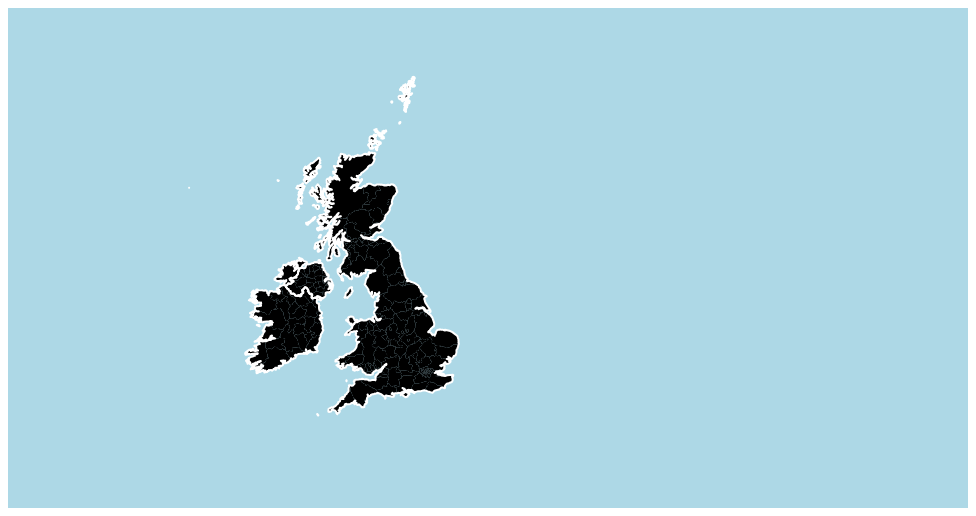
D3 v3 page, settled after 360 driven frames (6 s of simulated time); the page loaded 1 data file(s).



    var width = 960,
        height = 500;

    // center on UK
    var projection = d3.geo.mercator()
        .center([3.4360, 55.3781])  
        .scale(1000)
        .translate([width / 2, height / 2]);

    var path = d3.geo.path()
        .projection(projection);

    var zoom = d3.behavior.zoom()
        .translate(projection.translate())
        .scale(projection.scale())
        .scaleExtent([height, 8 * height])
        .on("zoom", zoomed);

    var svg = d3.select("body").append("svg")
        .attr("width", width)
        .attr("height", height);

    var g = svg.append("g")
        .call(zoom);

    g.append("rect")
        .attr("class", "background")
        .attr("width", width)
        .attr("height", height);

    d3.json("map.json", function(error, map) {
        if (error) throw error;

        let adm0 = topojson.feature(map, map.objects.adm0);
        let adm1 = topojson.feature(map, map.objects.adm1);

         g.append("g")
            .attr("id", "adm1")
            .selectAll("path")
            .data(adm1.features)
            .enter().append("path")
            .attr("class", "adm1")
            .attr("id", (d) => d.properties.name )
            .attr("d", path);

        g.append("g")
            .attr("id", "adm0")
            .selectAll("path")
            .data(adm0.features)
            .enter().append("path")
            .attr("class", "adm0")
            .attr("id", (d) => d.properties.name )
            .attr("d", path);

    });

    function clicked(d) {
        var centroid = path.centroid(d),
            translate = projection.translate();

        projection.translate([
            translate[0] - centroid[0] + width / 2,
            translate[1] - centroid[1] + height / 2
        ]);

        zoom.translate(projection.translate());

        g.selectAll("path").transition()
            .duration(700)
            .attr("d", path);
    }

    function zoomed() {
        projection.translate(d3.event.translate).scale(d3.event.scale);
        g.selectAll("path").attr("d", path);
    }



### data: map.json
{
 "type": "Topology",
 "arcs": [
  [
   [
    22976,
    24
   ],
   [
    -31,
    -24
   ],
   [
    -37,
    22
   ],
   [
    6,
    77
   ],
   [
    27,
    45
   ],
   [
    21,
    -20
   ],
   [
    24,
    -51
   ],
   [
    -10,
    -49
   ]
  ],
  [
   [
    22855,
    219
   ],
   [
    -18,
    -41
   ],
   [
    -28,
    17
   ],
   [
    -21,
    64
   ],
   [
    -3,
    45
   ],
   [
    22,
    -5
   ],
   [
    15,
    -14
   ],
   [
    11,
    -7
   ],
   "... 2 more items"
  ],
  [
   [
    38466,
    4796
   ],
   [
    470,
    -220
   ],
   [
    77,
    3
   ],
   [
    33,
    -8
   ],
   [
    38,
    -32
   ],
   [
    1,
    -14
   ],
   [
    -3,
    -47
   ],
   [
    2,
    -15
   ],
   "... 37 more items"
  ],
  [
   [
    39574,
    4880
   ],
   [
    0,
    -42
   ],
   [
    -254,
    42
   ],
   [
    0,
    37
   ],
   [
    69,
    34
   ],
   [
    81,
    159
   ],
   [
    39,
    -3
   ],
   [
    29,
    -30
   ],
   "... 7 more items"
  ],
  [
   [
    28016,
    6970
   ],
   [
    -22,
    -26
   ],
   [
    -25,
    39
   ],
   [
    -4,
    75
   ],
   [
    10,
    70
   ],
   [
    17,
    10
   ],
   [
    13,
    -40
   ],
   [
    5,
    -24
   ],
   "... 2 more items"
  ],
  [
   [
    45394,
    8116
   ],
   [
    -78,
    -37
   ],
   [
    -362,
    34
   ],
   [
    -61,
    26
   ],
   [
    -54,
    62
   ],
   [
    -44,
    76
   ],
   [
    -30,
    67
   ],
   [
    40,
    152
   ],
   "... 8 more items"
  ],
  [
   [
    28040,
    18938
   ],
   [
    36,
    -2
   ],
   [
    55,
    8
   ],
   [
    23,
    -22
   ],
   [
    46,
    -49
   ],
   [
    42,
    -59
   ],
   [
    30,
    -68
   ],
   [
    11,
    -73
   ],
   "... 16 more items"
  ],
  [
   [
    29444,
    18819
   ],
   [
    39,
    -11
   ],
   [
    40,
    6
   ],
   [
    71,
    24
   ],
   [
    38,
    6
   ],
   [
    19,
    12
   ],
   [
    27,
    54
   ],
   [
    18,
    12
   ],
   "... 85 more items"
  ],
  "... 843 more items"
 ],
 "transform": {
  "scale": [
   0.0003222,
   0.0001801
  ],
  "translate": [
   -13.69,
   49.91
  ]
 },
 "objects": {
  "adm0": {
   "type": "GeometryCollection",
   "geometries": [
    "{... 4 keys}",
    "{... 4 keys}",
    "{... 4 keys}"
   ]
  },
  "adm1": {
   "type": "GeometryCollection",
   "geometries": [
    "{... 4 keys}",
    "{... 4 keys}",
    "{... 4 keys}",
    "{... 4 keys}",
    "{... 4 keys}",
    "{... 4 keys}",
    "{... 4 keys}",
    "{... 4 keys}",
    "... 210 more items"
   ]
  }
 }
}